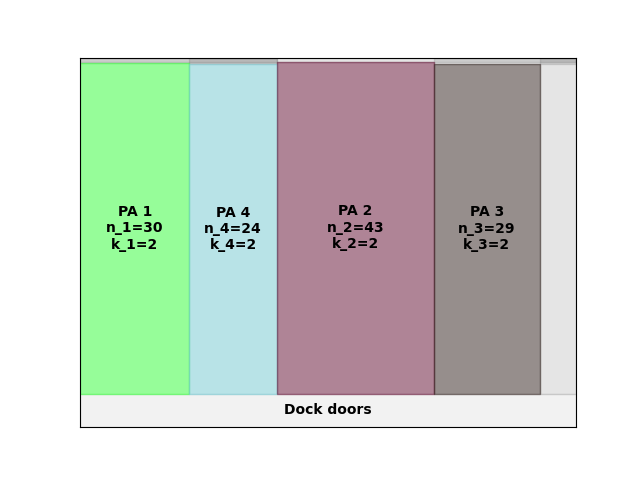

The file beside this chart, header and first rows:
A4
13
inf
0.00, 0.00, 30, 2
30.00, 0.00, 24, 2
54.00, 0.00, 43, 2
97.00, 0.00, 29, 2
